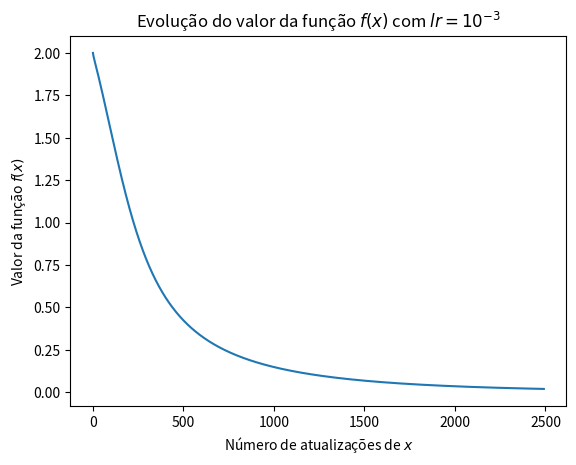

The matplotlib source for this figure:
import numpy as np
import matplotlib.pyplot as plt


class DescidaGradienteRosenbrock():

    MAX_PASSOS = 20000
    TOLERANCIA_MINIMA = 1.0 * (10 ** -4)

    def __init__(self, learning_rate):
        self.learning_rate = learning_rate


    def executar(self):
        passo = 1
        ponto = np.array([0, 0, 0])
        ponto_anterior = None
        gradiente = None
        tolerancia = 1000000
        valor = self.func_rosenbrock(ponto[0], ponto[1], ponto[2])
        valor_anterior = None
        self.todos_valores = [valor]


        while passo <= self.MAX_PASSOS and tolerancia >= self.TOLERANCIA_MINIMA:
            # Calculando gradiente
            gradiente = self.calc_gradiente(ponto[0], ponto[1], ponto[2])

            # Calculando novo ponto
            ponto_anterior = ponto
            ponto = ponto - (self.learning_rate * gradiente)

            # Calculando novo valor
            valor_anterior = valor
            valor = self.func_rosenbrock(ponto[0], ponto[1], ponto[2])
            self.todos_valores.append(valor)

            # Calculando tolerância
            tolerancia = self.calc_tolerancia(ponto_anterior, ponto)
            

            print("(%d) x1=%.16f x2=%.16f x3=%.16f tolerancia=%.16f valor=%.16f" % (passo, ponto[0], ponto[1], ponto[2], tolerancia, valor))
            passo += 1


        print("=============================================================")
        print("Passos = %d" % (passo - 1))
        print("x1 = %.16f" % (ponto[0]))
        print("x2 = %.16f" % (ponto[1]))
        print("x3 = %.16f" % (ponto[2]))
        print("valor = %.16f" % (valor))


    def plotar_grafico(self, titulo):
        # Mostrando gráfico
        plt.plot(self.todos_valores)
        plt.title(titulo)
        plt.xlabel("Número de atualizações de $x$")
        plt.ylabel("Valor da função $f(x)$")
        plt.show()

    

    def func_rosenbrock(self, x1, x2, x3):
        resp = 100 * ((x2 - (x1 ** 2)) ** 2)
        resp += (1 - x1) ** 2
        resp += 100 * ((x3 - (x2 ** 2)) ** 2)
        resp += (1 - x2) ** 2

        return resp


    def calc_gradiente(self, x1, x2, x3):
        grad_x1 = 2 * ((200 * (x1 ** 3)) - (200 * x1 * x2) + x1 - 1)

        grad_x2 = (-200 * (x1 ** 2)) + (400 * (x2 ** 3)) + (x2 * (202 - (400 * x3))) -2

        grad_x3 = 200 * (x3 - (x2 ** 2))

        return np.array([grad_x1, grad_x2, grad_x3])


    def calc_tolerancia(self, valor_anterior, valor):
        return np.linalg.norm(valor - valor_anterior) / np.linalg.norm(valor_anterior)
        



# CÓDIGO PRINCIPAL
if __name__ == "__main__":
    descida = DescidaGradienteRosenbrock(10 ** -3)
    try:
        descida.executar()
    except:
        pass
    
    descida.plotar_grafico("Evolução do valor da função $f(x)$ com $lr = 10^{-3}$")
